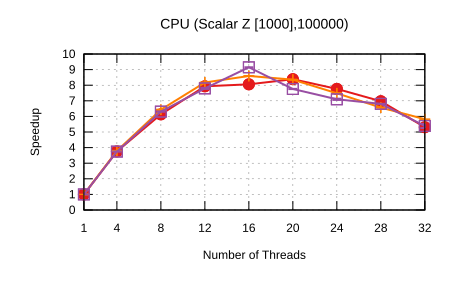

Data behind this chart, as committed beside it:
Name, Mean, MeanLB, MeanUB, Stddev, StddevLB, StddevUB, scheduler, threads
CPU/(Scalar Z [1000],100000), 158.1, 158.1, 158.1, 1.4415996130633869e-2, 1.4415996130633869e-2, 1.4415996130633869e-2, Self Scheduling (Current), 1
CPU/(Scalar Z [1000],100000), 42.09, 42.07, 42.12, 4.594403005103455e-2, 4.594403005103455e-2, 4.594403005103455e-2, Self Scheduling (Current), 4
CPU/(Scalar Z [1000],100000), 25.79, 25.79, 25.79, 9.67307294022802e-3, 9.67307294022802e-3, 9.67307294022802e-3, Self Scheduling (Current), 8
CPU/(Scalar Z [1000],100000), 19.94, 19.94, 19.94, 2.2161211744202963e-2, 1.1597491800785065e-2, 2.3541116558936037e-2, Self Scheduling (Current), 12
CPU/(Scalar Z [1000],100000), 19.62, 19.61, 19.67, 9.992663562037073e-2, 9.26911969210242e-2, 9.992663562037073e-2, Self Scheduling (Current), 16
CPU/(Scalar Z [1000],100000), 18.85, 18.85, 18.87, 2.9515965992360137e-2, 2.9515965992360137e-2, 2.9515965992360137e-2, Self Scheduling (Current), 20
CPU/(Scalar Z [1000],100000), 20.37, 20.34, 20.37, 5.7510376151688476e-2, 2.675057738592803e-2, 7.995197324865556e-2, Self Scheduling (Current), 24
CPU/(Scalar Z [1000],100000), 22.68, 22.68, 22.68, 5.3329673315882155e-2, 5.3329673315882155e-2, 5.3329673315882155e-2, Self Scheduling (Current), 28
CPU/(Scalar Z [1000],100000), 29.8, 29.53, 29.91, 0.796, 0.5706, 0.8916, Self Scheduling (Current), 32
CPU/(Scalar Z [1000],100000), 158.4, 158.4, 158.4, 3.1369714073220716e-3, 3.1369714073220716e-3, 3.1369714073220716e-3, Sharded Self Scheduling, 1
CPU/(Scalar Z [1000],100000), 41.71, 41.68, 41.71, 4.412442995023318e-2, 2.8810636838898063e-2, 4.412442995023318e-2, Sharded Self Scheduling, 4
CPU/(Scalar Z [1000],100000), 24.59, 24.58, 24.6, 5.2052692061872234e-2, 4.47376110847357e-2, 5.41512086505033e-2, Sharded Self Scheduling, 8
CPU/(Scalar Z [1000],100000), 19.34, 19.34, 19.35, 3.496741912832655e-2, 2.826150465944894e-2, 3.587298810972011e-2, Sharded Self Scheduling, 12
CPU/(Scalar Z [1000],100000), 18.4, 18.4, 18.4, 2.949466304495186e-2, 2.8370987176375397e-2, 3.270600554768942e-2, Sharded Self Scheduling, 16
CPU/(Scalar Z [1000],100000), 18.92, 18.92, 18.92, 9.268766734306232e-2, 9.268766734306232e-2, 9.268766734306232e-2, Sharded Self Scheduling, 20
CPU/(Scalar Z [1000],100000), 21.13, 21.13, 21.15, 3.060931340957334e-2, 2.751753944903612e-2, 3.1774517616674304e-2, Sharded Self Scheduling, 24
CPU/(Scalar Z [1000],100000), 24.08, 24.08, 24.08, 5.419912408550652e-2, 2.9772381088115644e-2, 6.443690384531298e-2, Sharded Self Scheduling, 28
CPU/(Scalar Z [1000],100000), 27.16, 27.15, 27.3, 0.2139, 0.197, 0.2236, Sharded Self Scheduling, 32
CPU/(Scalar Z [1000],100000), 158.2, 158.2, 158.2, 5.5185807477482286e-2, 3.3431554672720756e-2, 5.605962759635192e-2, Trapezoid Self Scheduling, 1
CPU/(Scalar Z [1000],100000), 42.22, 42.2, 42.25, 3.723073925746906e-2, 2.4218491728826955e-2, 3.973467065952718e-2, Trapezoid Self Scheduling, 4
CPU/(Scalar Z [1000],100000), 25.07, 25.04, 25.11, 4.3621698264313606e-2, 4.3621698264313606e-2, 4.3621698264313606e-2, Trapezoid Self Scheduling, 8
CPU/(Scalar Z [1000],100000), 20.28, 20.2, 20.37, 0.1765, 0.1736, 0.1987, Trapezoid Self Scheduling, 12
CPU/(Scalar Z [1000],100000), 17.28, 17.28, 17.28, 8.329369070167153e-2, 8.254704952634062e-2, 8.401717198187245e-2, Trapezoid Self Scheduling, 16
CPU/(Scalar Z [1000],100000), 20.38, 20.35, 20.39, 0.1242, 9.131533480333913e-2, 0.1254, Trapezoid Self Scheduling, 20
CPU/(Scalar Z [1000],100000), 22.28, 22.1, 22.35, 0.1782, 8.375065075233579e-2, 0.2117, Trapezoid Self Scheduling, 24
CPU/(Scalar Z [1000],100000), 23.24, 23.24, 23.24, 0.2508, 0.1459, 0.2856, Trapezoid Self Scheduling, 28
CPU/(Scalar Z [1000],100000), 29.35, 28.93, 30.37, 1.036, 1.036, 1.036, Trapezoid Self Scheduling, 32
